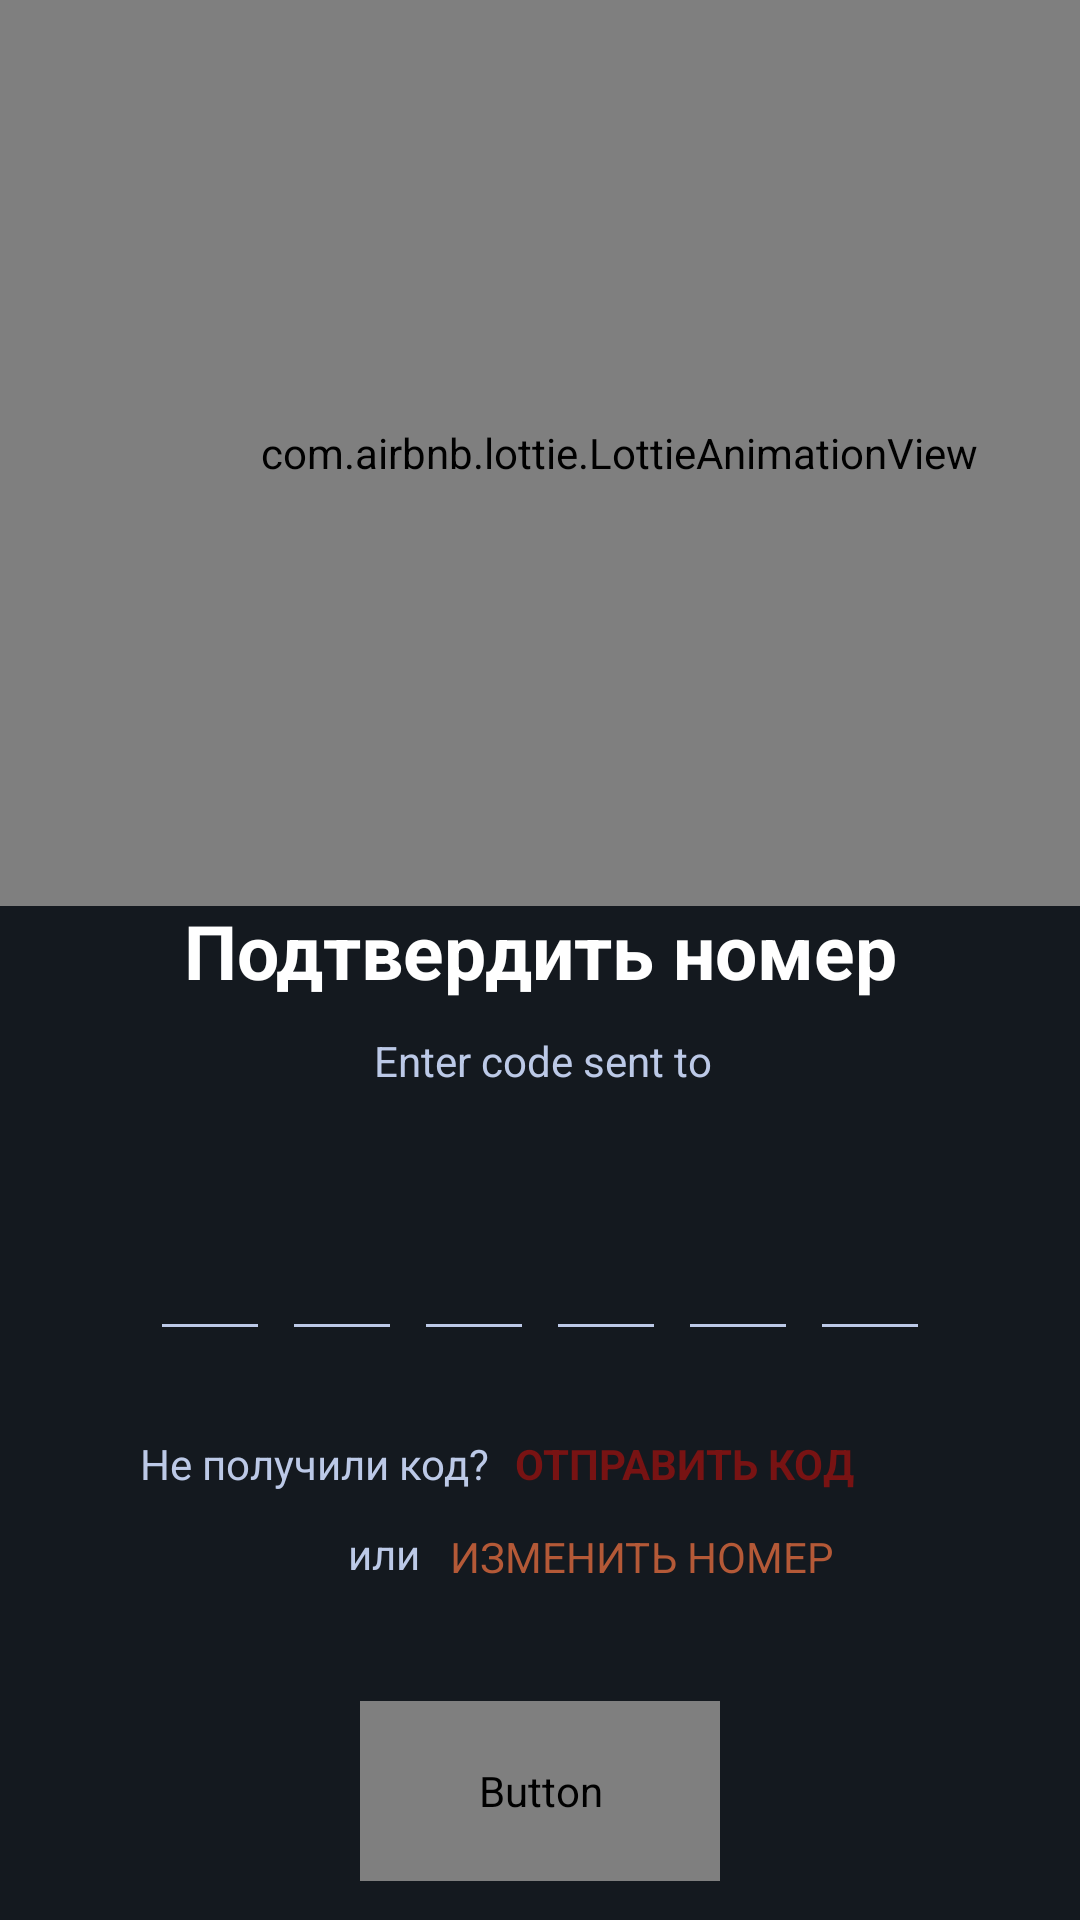

Write the Android layout XML for this screen, with the resource values it uses.
<!-- AndroidManifest.xml: application theme Theme.Yagodda -->
<!-- res/layout/activity_verify_otpactivity.xml -->
<?xml version="1.0" encoding="utf-8"?>
<androidx.constraintlayout.widget.ConstraintLayout
    xmlns:android="http://schemas.android.com/apk/res/android"
    xmlns:app="http://schemas.android.com/apk/res-auto"
    xmlns:tools="http://schemas.android.com/tools"
    android:layout_width="match_parent"
    android:background="@color/primary"
    tools:context=".VerifyOTPActivity"
    android:layout_height="match_parent">

    <LinearLayout
        android:id="@+id/linearLayout2"
        android:layout_width="wrap_content"
        android:layout_height="wrap_content"
        android:background="#9ad3fd"
        app:layout_constraintEnd_toEndOf="parent"
        app:layout_constraintStart_toStartOf="parent"
        app:layout_constraintTop_toTopOf="parent"
        tools:context=".SendOTPActivity">


        <com.airbnb.lottie.LottieAnimationView
            android:id="@+id/imageView"
            android:layout_width="413dp"
            android:layout_height="302dp"
            android:background="@color/primary"
            app:layout_constraintEnd_toEndOf="parent"
            app:layout_constraintStart_toStartOf="parent"
            app:layout_constraintTop_toTopOf="parent"
            app:lottie_autoPlay="true"
            app:lottie_loop="true"
            app:lottie_rawRes="@raw/send_verification_code_bg" />
    </LinearLayout>

    <androidx.constraintlayout.widget.ConstraintLayout
        android:layout_width="match_parent"
        android:layout_height="match_parent"
        app:layout_constraintStart_toStartOf="parent"
        app:layout_constraintTop_toTopOf="parent">

        <TextView
            android:id="@+id/textView3"
            android:layout_width="wrap_content"
            android:layout_height="wrap_content"
            android:layout_marginStart="170dp"
            android:layout_marginTop="300dp"
            android:layout_marginEnd="170dp"
            android:gravity="center"
            android:text="@string/verify_number"
            android:textColor="@color/white"
            android:textSize="25sp"
            android:textStyle="bold"
            app:layout_constraintBottom_toTopOf="@+id/textView4"
            app:layout_constraintEnd_toEndOf="parent"
            app:layout_constraintStart_toStartOf="parent"
            app:layout_constraintTop_toTopOf="parent" />

        <TextView
            android:id="@+id/textView4"
            android:layout_width="414dp"
            android:layout_height="20dp"
            android:layout_marginTop="10dp"
            android:gravity="center"
            android:text="@string/enter_code_sent_to"
            android:textColor="@color/blue"
            android:textSize="14sp"
            app:layout_constraintEnd_toEndOf="@+id/textView3"
            app:layout_constraintStart_toStartOf="@+id/textView3"
            app:layout_constraintTop_toBottomOf="@+id/textView3" />


        <TextView
            android:id="@+id/textMobile"
            android:layout_width="match_parent"
            android:layout_height="wrap_content"
            android:gravity="center"
            android:textSize="14sp"
            android:textStyle="bold"
            android:textColor="@color/white"
            app:layout_constraintEnd_toEndOf="parent"
            app:layout_constraintHorizontal_bias="1.0"
            app:layout_constraintStart_toStartOf="@+id/textView4"
            app:layout_constraintTop_toBottomOf="@+id/textView4" />

        <LinearLayout
            android:id="@+id/linearLayout"
            android:layout_width="match_parent"
            android:layout_height="wrap_content"
            android:gravity="center"
            android:orientation="horizontal"
            app:layout_constraintBottom_toBottomOf="parent"
            app:layout_constraintTop_toBottomOf="@+id/textMobile"
            app:layout_constraintVertical_bias="0.106"
            tools:layout_editor_absoluteX="0dp">

            <EditText
                android:id="@+id/inputCode1"
                android:layout_width="40dp"
                android:layout_height="45dp"
                android:gravity="center"
                android:imeOptions="actionNext"
                android:backgroundTint="@color/blue"
                android:importantForAutofill="no"
                android:inputType="number"
                android:maxLength="1"
                android:textColor="@color/white"
                android:textSize="25sp" />

            <EditText
                android:id="@+id/inputCode2"
                android:layout_width="40dp"
                android:layout_height="45dp"
                android:layout_marginStart="4dp"
                android:backgroundTint="@color/blue"
                android:gravity="center"
                android:imeOptions="actionNext"
                android:importantForAutofill="no"
                android:inputType="number"
                android:maxLength="1"
                android:textColor="@color/white"
                android:textSize="25sp" />

            <EditText
                android:id="@+id/inputCode3"
                android:layout_width="40dp"
                android:layout_height="45dp"
                android:backgroundTint="@color/blue"
                android:layout_marginStart="4dp"
                android:gravity="center"
                android:imeOptions="actionNext"
                android:importantForAutofill="no"
                android:inputType="number"
                android:maxLength="1"
                android:textColor="@color/white"
                android:textSize="25sp" />

            <EditText
                android:id="@+id/inputCode4"
                android:layout_width="40dp"
                android:layout_height="45dp"
                android:layout_marginStart="4dp"
                android:gravity="center"
                android:imeOptions="actionNext"
                android:importantForAutofill="no"
                android:inputType="number"
                android:backgroundTint="@color/blue"
                android:maxLength="1"
                android:textColor="@color/white"
                android:textSize="25sp" />

            <EditText
                android:id="@+id/inputCode5"
                android:layout_width="40dp"
                android:layout_height="45dp"
                android:layout_marginStart="4dp"
                android:gravity="center"
                android:backgroundTint="@color/blue"
                android:imeOptions="actionDone"
                android:importantForAutofill="no"
                android:inputType="number"
                android:maxLength="1"
                android:textColor="@color/white"
                android:textSize="25sp" />

            <EditText
                android:id="@+id/inputCode6"
                android:layout_width="40dp"
                android:layout_height="45dp"
                android:layout_marginStart="4dp"
                android:gravity="center"
                android:backgroundTint="@color/blue"
                android:imeOptions="actionDone"
                android:importantForAutofill="no"
                android:inputType="number"
                android:maxLength="1"
                android:textColor="@color/white"
                android:textSize="25sp" />

        </LinearLayout>


        <TextView
            android:id="@+id/textView12"
            android:layout_width="121dp"
            android:layout_height="18dp"
            android:layout_marginStart="67dp"
            android:layout_marginTop="28dp"
            android:gravity="right"
            android:text="@string/don_t_receive_the_code"
            android:textColor="@color/blue"
            android:textSize="14sp"
            app:layout_constraintEnd_toStartOf="@+id/textResendOTP"
            app:layout_constraintHorizontal_bias="0.0"
            app:layout_constraintStart_toStartOf="parent"
            app:layout_constraintTop_toBottomOf="@+id/linearLayout" />

        <TextView
            android:id="@+id/textResendOTP"
            android:layout_width="168dp"
            android:layout_height="20dp"
            android:layout_marginStart="9dp"
            android:layout_marginTop="28dp"
            android:layout_marginEnd="46dp"
            android:text="@string/resend"
            android:textAllCaps="true"
            android:textColor="@color/primary_red"
            android:textStyle="bold"
            app:layout_constraintEnd_toEndOf="parent"
            app:layout_constraintStart_toEndOf="@+id/textView12"
            app:layout_constraintTop_toBottomOf="@+id/linearLayout" />

        <TextView
            android:id="@+id/textView13"
            android:layout_width="wrap_content"
            android:layout_height="wrap_content"
            android:layout_marginTop="12dp"
            android:layout_marginEnd="10dp"
            android:layout_marginBottom="89dp"
            android:text="@string/or"
            android:textColor="@color/blue"
            app:layout_constraintBottom_toTopOf="@+id/btnVerify"
            app:layout_constraintEnd_toStartOf="@+id/back"
            app:layout_constraintHorizontal_bias="1.0"
            app:layout_constraintStart_toStartOf="parent"
            app:layout_constraintTop_toBottomOf="@+id/textView12"
            app:layout_constraintVertical_bias="0.0"
            tools:ignore="MissingConstraints,NotSibling,UnknownId" />

        <TextView
            android:id="@+id/back"
            android:layout_width="wrap_content"
            android:layout_height="wrap_content"
            android:layout_marginStart="150dp"
            android:layout_marginTop="11dp"
            android:layout_marginEnd="160dp"
            android:text="@string/change_number"
            android:textAllCaps="true"
            android:textColor="@color/orange"
            app:layout_constraintEnd_toEndOf="parent"
            app:layout_constraintHorizontal_bias="0.0"
            app:layout_constraintStart_toStartOf="parent"
            app:layout_constraintTop_toBottomOf="@+id/textResendOTP"
            tools:ignore="MissingConstraints" />

        <Button
            android:id="@+id/btnVerify"
            android:layout_width="match_parent"
            android:layout_height="60sp"
            android:layout_marginStart="120dp"
            android:layout_marginTop="104dp"
            android:layout_marginEnd="120dp"
            android:background="@drawable/btn_bg"
            android:fontFamily="@font/fredoka_medium"
            android:text="@string/verify"
            android:textAllCaps="false"
            android:textColor="@color/white"
            android:textSize="20sp"
            app:layout_constraintBottom_toBottomOf="parent"
            app:layout_constraintEnd_toEndOf="parent"
            app:layout_constraintStart_toStartOf="parent"
            app:layout_constraintTop_toBottomOf="@+id/linearLayout" />

        <ProgressBar
            android:id="@+id/progressBar"
            android:layout_width="40dp"
            android:layout_height="40dp"
            android:visibility="visible"
            app:layout_constraintBottom_toBottomOf="@+id/btnVerify"
            app:layout_constraintEnd_toEndOf="@+id/btnVerify"
            app:layout_constraintStart_toStartOf="@+id/btnVerify"
            app:layout_constraintTop_toTopOf="@+id/btnVerify"
            tools:ignore="UnknownIdInLayout" />


    </androidx.constraintlayout.widget.ConstraintLayout>



</androidx.constraintlayout.widget.ConstraintLayout>
<!-- resources referenced by this layout -->
<resources>
  <color name="blue">#bcc9e7</color>
  <color name="orange">#b45937</color>
  <color name="primary">#14191f</color>
  <color name="primary_red">#781313</color>
  <color name="white">#FFFFFF</color>
  <!-- drawable btn_bg (drawable) -->
  <?xml version="1.0" encoding="utf-8"?>
  <shape xmlns:android="http://schemas.android.com/apk/res/android" android:shape="rectangle">
  
      <solid android:color="@color/primary_red"/>
      <corners android:radius="15dp"/>
  </shape>
  <string name="change_number">Изменить номер</string>
  <string name="don_t_receive_the_code">Не получили код?</string>
  <string name="enter_code_sent_to">Enter code sent to</string>
  <string name="or">или</string>
  <string name="resend">Отправить код занова</string>
  <string name="verify">Подтвердить</string>
  <string name="verify_number">Подтвердить номер</string>
  <style name="Theme.Yagodda" parent="Theme.AppCompat.Light.NoActionBar">
          <item name="colorPrimary">@color/primary</item>
          
          <item name="android:navigationBarColor">@color/primary</item>
          <item name="android:statusBarColor">@color/primary</item>
      </style>
</resources>
